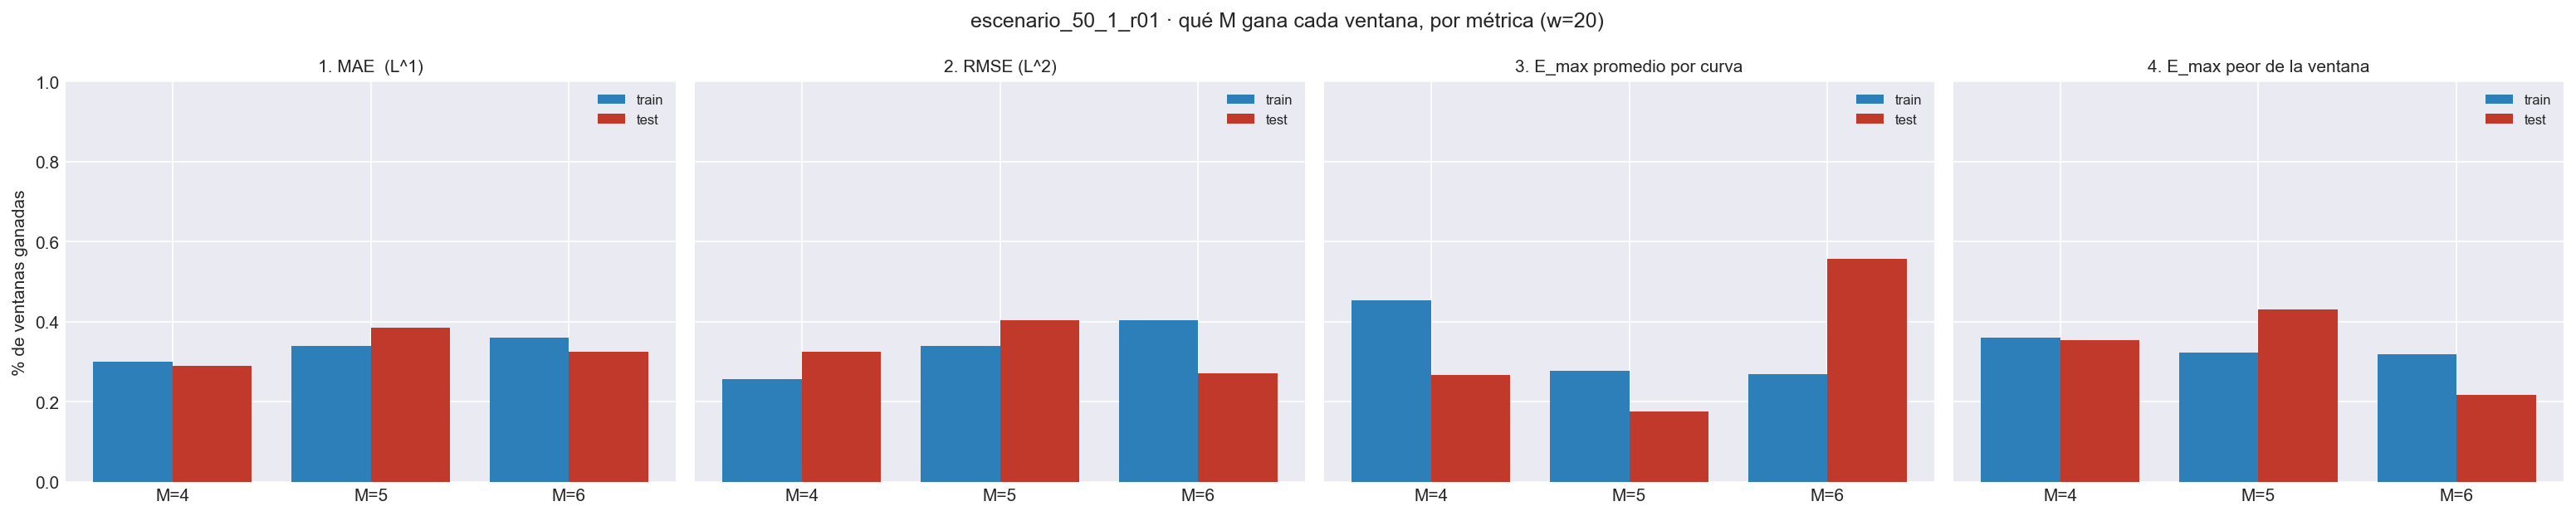

The table this chart was drawn from, first rows:
metrica, bloque, M, pct_ventanas_ganadas, n_ventanas
1. MAE  (L^1), train, 4, 0.3, 540
1. MAE  (L^1), train, 5, 0.3389, 540
1. MAE  (L^1), train, 6, 0.3611, 540
1. MAE  (L^1), test, 4, 0.2896, 221
1. MAE  (L^1), test, 5, 0.3846, 221
1. MAE  (L^1), test, 6, 0.3258, 221
2. RMSE (L^2), train, 4, 0.2574, 540
2. RMSE (L^2), train, 5, 0.3389, 540
2. RMSE (L^2), train, 6, 0.4037, 540
2. RMSE (L^2), test, 4, 0.3258, 221
2. RMSE (L^2), test, 5, 0.4027, 221
2. RMSE (L^2), test, 6, 0.2715, 221
3. E_max promedio por curva, train, 4, 0.4537, 540
3. E_max promedio por curva, train, 5, 0.2778, 540
3. E_max promedio por curva, train, 6, 0.2685, 540
3. E_max promedio por curva, test, 4, 0.267, 221
3. E_max promedio por curva, test, 5, 0.1765, 221
3. E_max promedio por curva, test, 6, 0.5566, 221
4. E_max peor de la ventana, train, 4, 0.3593, 540
4. E_max peor de la ventana, train, 5, 0.3222, 540
4. E_max peor de la ventana, train, 6, 0.3185, 540
4. E_max peor de la ventana, test, 4, 0.3529, 221
4. E_max peor de la ventana, test, 5, 0.4299, 221
4. E_max peor de la ventana, test, 6, 0.2172, 221
